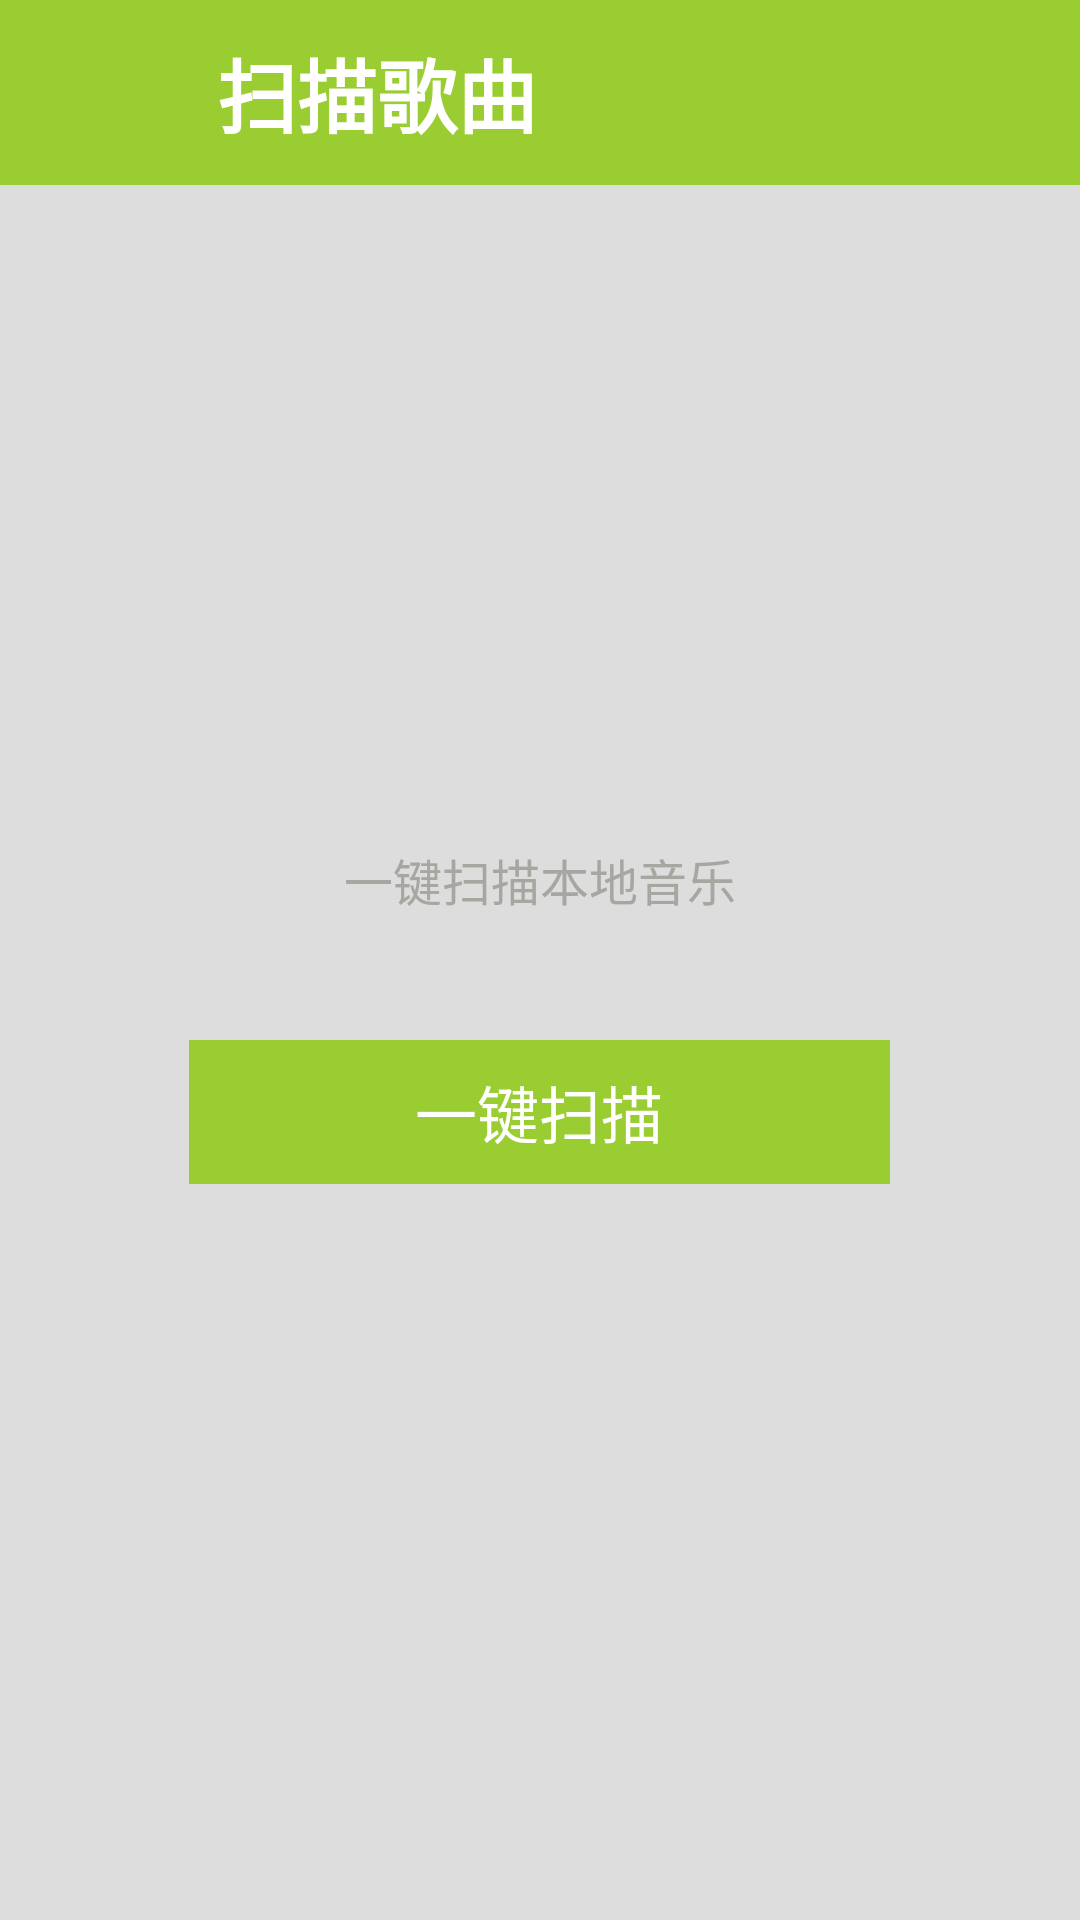

Write the Android layout XML for this screen, with the resource values it uses.
<!-- AndroidManifest.xml: application theme AppTheme -->
<!-- res/layout/activity_find_local_music.xml -->
<?xml version="1.0" encoding="utf-8"?>
<LinearLayout xmlns:android="http://schemas.android.com/apk/res/android"
    android:layout_width="match_parent"
    android:layout_height="match_parent"
    android:background="@color/mainBackground"
    android:orientation="vertical">

    <RelativeLayout
        android:id="@+id/title"
        android:layout_width="match_parent"
        android:layout_height="30pt"
        android:layout_alignParentTop="true"
        android:background="@color/theme" >

        <TextView
            android:id="@+id/mainTitile"
            android:layout_width="wrap_content"
            android:layout_height="wrap_content"
            android:layout_toRightOf="@+id/menu"
            android:layout_centerVertical="true"
            android:text="@string/findMusic"
            android:textColor="@color/white"
            android:layout_marginLeft="5pt"
            android:textSize="13pt"
            android:textStyle="bold" />

        <ImageView
            style="@style/picStyle"
            android:id="@id/menu"
            android:layout_alignParentLeft="true"
            android:layout_marginLeft="5pt"
            android:onClick="back"
            android:src="@drawable/back" />
    </RelativeLayout>


    <ImageView
        android:layout_height="20mm"
        android:layout_width="20mm"
        android:layout_gravity="center"
        android:layout_marginTop="50pt"
        android:src="@drawable/local"
        />

    <TextView
        android:layout_width="wrap_content"
        android:layout_height="wrap_content"
        android:text="@string/findLocalMusic"
        android:layout_gravity="center"
        android:textColor="@color/darkGrey"
        android:textSize="8pt"
        android:layout_marginBottom="20pt"
        />

    <Button
        android:layout_width="40mm"
        android:layout_height="wrap_content"
        android:layout_gravity="center"
        android:background="@color/theme"
        android:text="@string/findMusicButton"
        android:textSize="10pt"
        android:textColor="@color/white"
        android:padding="2pt"
        android:textScaleX="1"
        />

</LinearLayout>
<!-- resources referenced by this layout -->
<resources>
  <color name="darkGrey">#a5a8a0</color>
  <color name="mainBackground">#dddddd</color>
  <color name="theme">#9ACD32</color>
  <color name="white">#ffffff</color>
  <string name="findLocalMusic">一键扫描本地音乐</string>
  <string name="findMusic">扫描歌曲</string>
  <string name="findMusicButton">一键扫描</string>
  <style name="picStyle">
          <item name="android:layout_width">25pt</item>
          <item name="android:layout_height">25pt</item>
          <item name="android:layout_marginLeft">10dp</item>
          <item name="android:layout_centerVertical">true</item>
      </style>
  <style name="AppTheme" parent="@android:style/Theme.Holo.Light.NoActionBar">
          <item name="android:popupMenuStyle">@style/PopupMenu</item>
          <item name="android:textColor">@color/white</item>
          <item name="android:textSize">15sp</item>
      </style>
  <style name="PopupMenu" parent="@android:style/Widget.PopupMenu">
          <item name="android:popupBackground">@color/theme</item>
          <item name="android:popupAnimationStyle">@style/PopupAnimation</item>
      </style>
  <style name="PopupAnimation" parent="android:Animation">
          <item name="android:windowEnterAnimation">@animator/popup_window_enter</item>
          <item name="android:windowExitAnimation">@animator/popup_window_exit</item>
      </style>
</resources>
